Image classification data set "Brain-Tumor-Classification-Using-ResNet" (Achuthankrishna/Brain-Tumor-Classification-Using-ResNet on GitHub). Class labels (4): glioma tumor, meningioma tumor, no tumor, pituitary tumor.

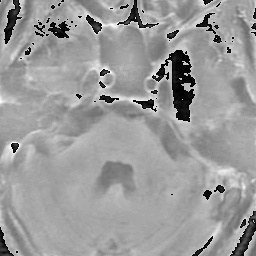
Label: meningioma tumor

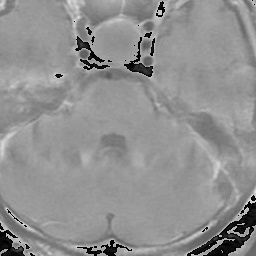
Label: pituitary tumor

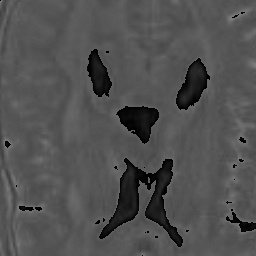
Label: no tumor

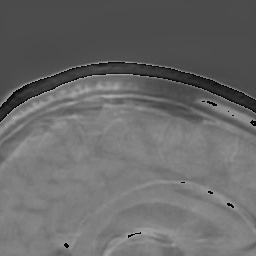
Label: pituitary tumor

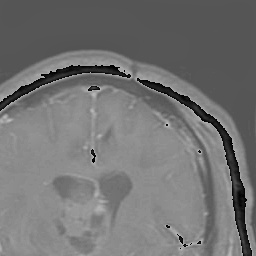
Label: glioma tumor

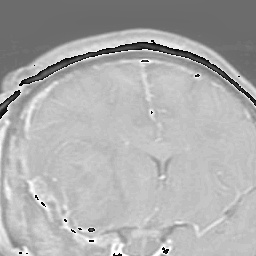
Label: glioma tumor
